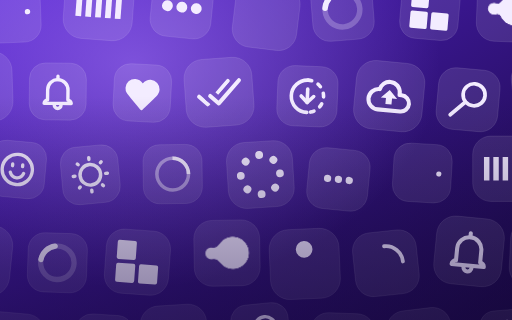
t = 0.00 s
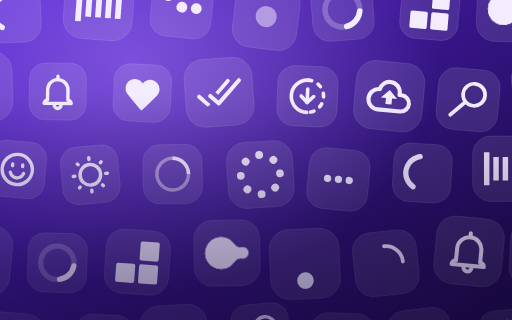
t = 0.38 s
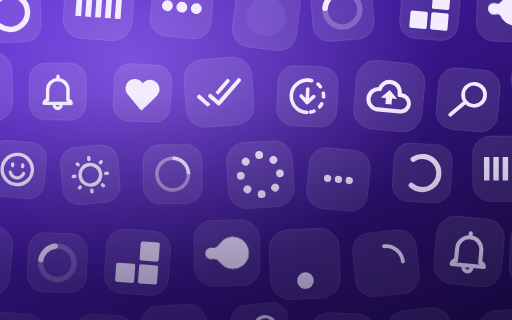
t = 0.75 s
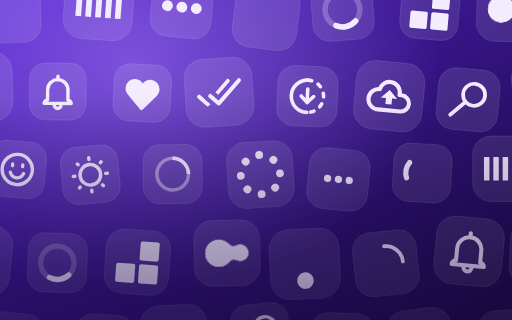
t = 1.20 s
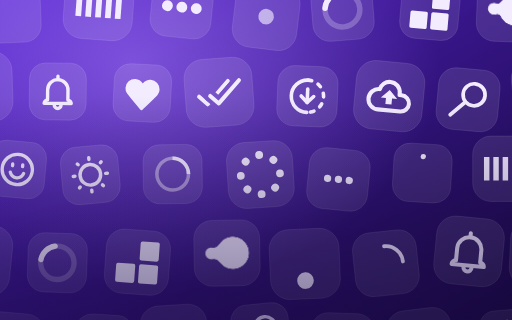
t = 1.50 s
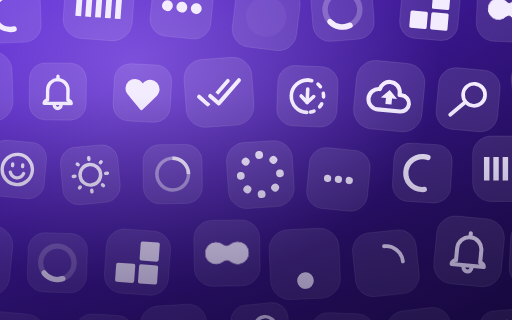
t = 2.00 s

The animated SVG that drew these frames (rendered in a browser with its animation timeline set to each time). Animation: 80 SMIL elements (animate=76,animateTransform=4); one cycle of 2.00 s, repeats indefinitely.

<svg xmlns="http://www.w3.org/2000/svg" width="800" height="500" viewBox="0 0 800 500" role="img" aria-hidden="true"><defs><linearGradient id="bg" x1="0" y1="0" x2="1" y2="1"><stop offset="0" stop-color="#5522cf"/><stop offset="1" stop-color="#17083e"/></linearGradient><radialGradient id="glow" cx="0.5" cy="0.5" r="0.5"><stop offset="0" stop-color="#a97cff" stop-opacity="0.55"/><stop offset="1" stop-color="#a97cff" stop-opacity="0"/></radialGradient><linearGradient id="scrim" x1="0" y1="0" x2="0" y2="1"><stop offset="0.3" stop-color="#17083e" stop-opacity="0"/><stop offset="1" stop-color="#17083e" stop-opacity="0.5"/></linearGradient></defs><rect width="800" height="500" fill="url(#bg)"/><ellipse cx="208" cy="100" rx="480" ry="350" fill="url(#glow)"/><g transform="rotate(-2.25 16.15 19.17)"><rect x="-31.27" y="-28.25" width="94.85" height="94.85" rx="26.56" fill="rgba(255,255,255,0.10)" stroke="rgba(255,255,255,0.16)"/><g color="#f3ecff"><svg x="-17.72" y="-14.7" width="67.75" height="67.75" viewBox="0 0 24 24"><g stroke="currentColor"><circle cx="12" cy="12" r="9.5" fill="none" stroke-linecap="round" stroke-width="3"><animate attributeName="stroke-dasharray" calcMode="spline" dur="1.5s" keySplines="0.42,0,0.58,1;0.42,0,0.58,1;0.42,0,0.58,1" keyTimes="0;0.475;0.95;1" repeatCount="indefinite" values="0 150;42 150;42 150;42 150"/><animate attributeName="stroke-dashoffset" calcMode="spline" dur="1.5s" keySplines="0.42,0,0.58,1;0.42,0,0.58,1;0.42,0,0.58,1" keyTimes="0;0.475;0.95;1" repeatCount="indefinite" values="0;-16;-59;-59"/></circle><animateTransform attributeName="transform" dur="2s" repeatCount="indefinite" type="rotate" values="0 12 12;360 12 12"/></g></svg></g></g><g transform="rotate(4.26 154.42 7.96)"><rect x="100.41" y="-46.04" width="108" height="108" rx="30.24" fill="rgba(255,255,255,0.10)" stroke="rgba(255,255,255,0.16)"/><g color="#f3ecff"><svg x="115.84" y="-30.61" width="77.15" height="77.15" viewBox="0 0 24 24"><rect width="2.8" height="12" x="1" y="6" fill="currentColor"><animate id="c81-SVGLQdHQe4p" attributeName="y" begin="0;SVGg3vsIeGm.end-0.1s" calcMode="spline" dur="0.6s" keySplines=".36,.61,.3,.98;.36,.61,.3,.98" values="6;1;6"/><animate attributeName="height" begin="0;SVGg3vsIeGm.end-0.1s" calcMode="spline" dur="0.6s" keySplines=".36,.61,.3,.98;.36,.61,.3,.98" values="12;22;12"/></rect><rect width="2.8" height="12" x="5.8" y="6" fill="currentColor"><animate attributeName="y" begin="SVGLQdHQe4p.begin+0.1s" calcMode="spline" dur="0.6s" keySplines=".36,.61,.3,.98;.36,.61,.3,.98" values="6;1;6"/><animate attributeName="height" begin="SVGLQdHQe4p.begin+0.1s" calcMode="spline" dur="0.6s" keySplines=".36,.61,.3,.98;.36,.61,.3,.98" values="12;22;12"/></rect><rect width="2.8" height="12" x="10.6" y="6" fill="currentColor"><animate attributeName="y" begin="SVGLQdHQe4p.begin+0.2s" calcMode="spline" dur="0.6s" keySplines=".36,.61,.3,.98;.36,.61,.3,.98" values="6;1;6"/><animate attributeName="height" begin="SVGLQdHQe4p.begin+0.2s" calcMode="spline" dur="0.6s" keySplines=".36,.61,.3,.98;.36,.61,.3,.98" values="12;22;12"/></rect><rect width="2.8" height="12" x="15.4" y="6" fill="currentColor"><animate attributeName="y" begin="SVGLQdHQe4p.begin+0.3s" calcMode="spline" dur="0.6s" keySplines=".36,.61,.3,.98;.36,.61,.3,.98" values="6;1;6"/><animate attributeName="height" begin="SVGLQdHQe4p.begin+0.3s" calcMode="spline" dur="0.6s" keySplines=".36,.61,.3,.98;.36,.61,.3,.98" values="12;22;12"/></rect><rect width="2.8" height="12" x="20.2" y="6" fill="currentColor"><animate id="c81-SVGg3vsIeGm" attributeName="y" begin="SVGLQdHQe4p.begin+0.4s" calcMode="spline" dur="0.6s" keySplines=".36,.61,.3,.98;.36,.61,.3,.98" values="6;1;6"/><animate attributeName="height" begin="SVGLQdHQe4p.begin+0.4s" calcMode="spline" dur="0.6s" keySplines=".36,.61,.3,.98;.36,.61,.3,.98" values="12;22;12"/></rect></svg></g></g><g transform="rotate(5.85 284.11 11.2)"><rect x="236.52" y="-36.39" width="95.18" height="95.18" rx="26.65" fill="rgba(255,255,255,0.10)" stroke="rgba(255,255,255,0.16)"/><g color="#f3ecff"><svg x="250.12" y="-22.79" width="67.98" height="67.98" viewBox="0 0 24 24"><circle cx="4" cy="12" r="3" fill="currentColor"><animate id="c82-SVGKiXXedfO" attributeName="cy" begin="0;SVGgLulOGrw.end+0.25s" calcMode="spline" dur="0.6s" keySplines=".33,.66,.66,1;.33,0,.66,.33" values="12;6;12"/></circle><circle cx="12" cy="12" r="3" fill="currentColor"><animate attributeName="cy" begin="SVGKiXXedfO.begin+0.1s" calcMode="spline" dur="0.6s" keySplines=".33,.66,.66,1;.33,0,.66,.33" values="12;6;12"/></circle><circle cx="20" cy="12" r="3" fill="currentColor"><animate id="c82-SVGgLulOGrw" attributeName="cy" begin="SVGKiXXedfO.begin+0.2s" calcMode="spline" dur="0.6s" keySplines=".33,.66,.66,1;.33,0,.66,.33" values="12;6;12"/></circle></svg></g></g><g transform="rotate(6.93 415.88 25.96)"><rect x="365.37" y="-24.55" width="101.02" height="101.02" rx="28.29" fill="rgba(255,255,255,0.10)" stroke="rgba(255,255,255,0.16)"/><g color="#f3ecff"><svg x="379.8" y="-10.12" width="72.16" height="72.16" viewBox="0 0 24 24"><circle cx="12" cy="12" r="0" fill="currentColor"><animate attributeName="r" calcMode="spline" dur="1.2s" keySplines=".52,.6,.25,.99" repeatCount="indefinite" values="0;11"/><animate attributeName="opacity" calcMode="spline" dur="1.2s" keySplines=".52,.6,.25,.99" repeatCount="indefinite" values="1;0"/></circle></svg></g></g><g transform="rotate(-4.65 535.06 14.94)"><rect x="487.04" y="-33.09" width="96.05" height="96.05" rx="26.9" fill="rgba(255,255,255,0.10)" stroke="rgba(255,255,255,0.16)"/><g color="#f3ecff"><svg x="500.76" y="-19.37" width="68.61" height="68.61" viewBox="0 0 24 24"><path fill="currentColor" d="M12,1A11,11,0,1,0,23,12,11,11,0,0,0,12,1Zm0,19a8,8,0,1,1,8-8A8,8,0,0,1,12,20Z" opacity=".25"/><path fill="currentColor" d="M10.14,1.16a11,11,0,0,0-9,8.92A1.59,1.59,0,0,0,2.46,12,1.52,1.52,0,0,0,4.11,10.7a8,8,0,0,1,6.66-6.61A1.42,1.42,0,0,0,12,2.69h0A1.57,1.57,0,0,0,10.14,1.16Z"><animateTransform attributeName="transform" dur="0.75s" repeatCount="indefinite" type="rotate" values="0 12 12;360 12 12"/></path></svg></g></g><g transform="rotate(5 671.71 15.97)"><rect x="626.02" y="-29.73" width="91.39" height="91.39" rx="25.59" fill="rgba(255,255,255,0.10)" stroke="rgba(255,255,255,0.16)"/><g color="#f3ecff"><svg x="639.07" y="-16.67" width="65.28" height="65.28" viewBox="0 0 24 24"><rect width="10" height="10" x="1" y="1" fill="currentColor" rx="1"><animate id="c85-SVG7WybndBt" fill="freeze" attributeName="x" begin="0;SVGo3aOUHlJ.end" dur="0.2s" values="1;13"/><animate id="c85-SVGVoKldbWM" fill="freeze" attributeName="y" begin="SVGFpk9ncYc.end" dur="0.2s" values="1;13"/><animate id="c85-SVGKsXgPbui" fill="freeze" attributeName="x" begin="SVGaI8owdNK.end" dur="0.2s" values="13;1"/><animate id="c85-SVG7JzAfdGT" fill="freeze" attributeName="y" begin="SVG28A4To9L.end" dur="0.2s" values="13;1"/></rect><rect width="10" height="10" x="1" y="13" fill="currentColor" rx="1"><animate id="c85-SVGUiS2jeZq" fill="freeze" attributeName="y" begin="SVG7WybndBt.end" dur="0.2s" values="13;1"/><animate id="c85-SVGU0vu2GEM" fill="freeze" attributeName="x" begin="SVGVoKldbWM.end" dur="0.2s" values="1;13"/><animate id="c85-SVGOIboFeLf" fill="freeze" attributeName="y" begin="SVGKsXgPbui.end" dur="0.2s" values="1;13"/><animate id="c85-SVG14lAaeuv" fill="freeze" attributeName="x" begin="SVG7JzAfdGT.end" dur="0.2s" values="13;1"/></rect><rect width="10" height="10" x="13" y="13" fill="currentColor" rx="1"><animate id="c85-SVGFpk9ncYc" fill="freeze" attributeName="x" begin="SVGUiS2jeZq.end" dur="0.2s" values="13;1"/><animate id="c85-SVGaI8owdNK" fill="freeze" attributeName="y" begin="SVGU0vu2GEM.end" dur="0.2s" values="13;1"/><animate id="c85-SVG28A4To9L" fill="freeze" attributeName="x" begin="SVGOIboFeLf.end" dur="0.2s" values="1;13"/><animate id="c85-SVGo3aOUHlJ" fill="freeze" attributeName="y" begin="SVG14lAaeuv.end" dur="0.2s" values="1;13"/></rect></svg></g></g><g transform="rotate(2.23 795.87 14.57)"><rect x="745.12" y="-36.18" width="101.5" height="101.5" rx="28.42" fill="rgba(255,255,255,0.10)" stroke="rgba(255,255,255,0.16)"/><g color="#f3ecff"><svg x="759.62" y="-21.68" width="72.5" height="72.5" viewBox="0 0 24 24"><defs><filter id="c86-SVGg4wYRcsm"><feGaussianBlur in="SourceGraphic" result="y" stdDeviation="1.5"/><feColorMatrix in="y" result="z" values="1 0 0 0 0 0 1 0 0 0 0 0 1 0 0 0 0 0 18 -7"/><feBlend in="SourceGraphic" in2="z"/></filter></defs><g fill="currentColor" filter="url(#c86-SVGg4wYRcsm)"><circle cx="4" cy="12" r="3"><animate attributeName="cx" calcMode="spline" dur="0.75s" keySplines=".56,.52,.17,.98;.56,.52,.17,.98" repeatCount="indefinite" values="4;9;4"/><animate attributeName="r" calcMode="spline" dur="0.75s" keySplines=".56,.52,.17,.98;.56,.52,.17,.98" repeatCount="indefinite" values="3;8;3"/></circle><circle cx="15" cy="12" r="8"><animate attributeName="cx" calcMode="spline" dur="0.75s" keySplines=".56,.52,.17,.98;.56,.52,.17,.98" repeatCount="indefinite" values="15;20;15"/><animate attributeName="r" calcMode="spline" dur="0.75s" keySplines=".56,.52,.17,.98;.56,.52,.17,.98" repeatCount="indefinite" values="8;3;8"/></circle></g></svg></g></g><g transform="rotate(-6.66 928.89 18.35)"><rect x="878.02" y="-32.53" width="101.75" height="101.75" rx="28.49" fill="rgba(255,255,255,0.10)" stroke="rgba(255,255,255,0.16)"/><g color="#f3ecff"><svg x="892.55" y="-17.99" width="72.68" height="72.68" viewBox="0 0 24 24"><ellipse cx="12" cy="5" fill="currentColor" rx="4" ry="4"><animate id="c87-SVG2g6X4cnm" fill="freeze" attributeName="cy" begin="0;SVGYUW1Wdmy.end" calcMode="spline" dur="0.375s" keySplines=".33,0,.66,.33" values="5;20"/><animate attributeName="rx" begin="SVG2g6X4cnm.end" calcMode="spline" dur="0.05s" keySplines=".33,0,.66,.33;.33,.66,.66,1" values="4;4.8;4"/><animate attributeName="ry" begin="SVG2g6X4cnm.end" calcMode="spline" dur="0.05s" keySplines=".33,0,.66,.33;.33,.66,.66,1" values="4;3;4"/><animate id="c87-SVGb9s1Jd3o" attributeName="cy" begin="SVG2g6X4cnm.end" calcMode="spline" dur="0.025s" keySplines=".33,0,.66,.33" values="20;20.5"/><animate id="c87-SVGYUW1Wdmy" attributeName="cy" begin="SVGb9s1Jd3o.end" calcMode="spline" dur="0.4s" keySplines=".33,.66,.66,1" values="20.5;5"/></ellipse></svg></g></g><g transform="rotate(-1.79 -34.79 135.72)"><rect x="-89.12" y="81.38" width="108.67" height="108.67" rx="30.43" fill="rgba(255,255,255,0.10)" stroke="rgba(255,255,255,0.16)"/><g color="#f3ecff"><svg x="-73.6" y="96.91" width="77.62" height="77.62" viewBox="0 0 24 24"><path fill="none" stroke="currentColor" stroke-linecap="round" stroke-linejoin="round" stroke-width="2" d="M12 3c4.97 0 9 4.03 9 9" transform="rotate(360 12 12)"></path></svg></g></g><g transform="rotate(0.65 90.32 143)"><rect x="45.84" y="98.53" width="88.95" height="88.95" rx="24.91" fill="rgba(255,255,255,0.10)" stroke="rgba(255,255,255,0.16)"/><g color="#f3ecff"><svg x="58.55" y="111.23" width="63.54" height="63.54" viewBox="0 0 24 24"><g fill="none" stroke="currentColor" stroke-linecap="round" stroke-linejoin="round" stroke-width="2"><path stroke-dasharray="4" d="M12 3v2" stroke-dashoffset="0" transform="rotate(0 12 3)"></path><path stroke-dasharray="30" stroke-dashoffset="0" d="M12 5c-3.31 0 -6 2.69 -6 6l0 6c-1 0 -2 1 -2 2h8M12 5c3.31 0 6 2.69 6 6l0 6c1 0 2 1 2 2h-8" transform="rotate(0 12 3)"></path><path stroke-dasharray="10" stroke-dashoffset="0" d="M10 20c0 1.1 0.9 2 2 2c1.1 0 2 -0.9 2 -2" transform="rotate(0 12 8)"></path></g></svg></g></g><g transform="rotate(3.15 222.37 145.32)"><rect x="177.58" y="100.53" width="89.58" height="89.58" rx="25.08" fill="rgba(255,255,255,0.10)" stroke="rgba(255,255,255,0.16)"/><g color="#f3ecff"><svg x="190.37" y="113.32" width="63.98" height="63.98" viewBox="0 0 24 24"><path fill="currentColor" fill-opacity="1" d="M12 8c0 0 0 0 0.76 -1c0.88 -1.16 2.18 -2 3.74 -2c2.49 0 4.5 2.01 4.5 4.5c0 0.93 -0.28 1.79 -0.76 2.5c-0.81 1.21 -8.24 9 -8.24 9c0 0 -7.43 -7.79 -8.24 -9c-0.48 -0.71 -0.76 -1.57 -0.76 -2.5c0 -2.49 2.01 -4.5 4.5 -4.5c1.56 0 2.87 0.84 3.74 2c0.76 1 0.76 1 0.76 1Z"></path><path fill="none" stroke="currentColor" stroke-dasharray="30" stroke-linecap="round" stroke-linejoin="round" stroke-width="2" d="M12 8c0 0 0 0 -0.76 -1c-0.88 -1.16 -2.18 -2 -3.74 -2c-2.49 0 -4.5 2.01 -4.5 4.5c0 0.93 0.28 1.79 0.76 2.5c0.81 1.21 8.24 9 8.24 9M12 8c0 0 0 0 0.76 -1c0.88 -1.16 2.18 -2 3.74 -2c2.49 0 4.5 2.01 4.5 4.5c0 0.93 -0.28 1.79 -0.76 2.5c-0.81 1.21 -8.24 9 -8.24 9" stroke-dashoffset="0"></path></svg></g></g><g transform="rotate(-4.14 342.24 144.19)"><rect x="289.19" y="91.14" width="106.1" height="106.1" rx="29.71" fill="rgba(255,255,255,0.10)" stroke="rgba(255,255,255,0.16)"/><g color="#f3ecff"><svg x="304.35" y="106.29" width="75.78" height="75.78" viewBox="0 0 24 24"><defs><mask id="c91-SVG9LXuEA4n"><g fill="none" stroke-dasharray="24" stroke-linecap="round" stroke-linejoin="round"><path stroke="#fff" stroke-width="2" d="M2 13.5l4 4l10.75 -10.75" stroke-dashoffset="0"></path><path stroke="#000" stroke-dashoffset="0" stroke-width="6" d="M7.5 13.5l4 4l10.75 -10.75"></path></g></mask></defs><path fill="currentColor" d="M0 0h24v24H0z" mask="url(#c91-SVG9LXuEA4n)"/><path fill="none" stroke="currentColor" stroke-dasharray="24" stroke-dashoffset="0" stroke-linecap="round" stroke-linejoin="round" stroke-width="2" d="M7.5 13.5l4 4l10.75 -10.75"></path></svg></g></g><g transform="rotate(2.43 480.35 150.43)"><rect x="433.29" y="103.37" width="94.12" height="94.12" rx="26.35" fill="rgba(255,255,255,0.10)" stroke="rgba(255,255,255,0.16)"/><g color="#f3ecff"><svg x="446.74" y="116.82" width="67.23" height="67.23" viewBox="0 0 24 24"><g fill="none" stroke="currentColor" stroke-linecap="round" stroke-linejoin="round" stroke-width="2"><path stroke-dasharray="32" d="M12 21c-4.97 0 -9 -4.03 -9 -9c0 -4.97 4.03 -9 9 -9" stroke-dashoffset="0"></path><path stroke-dasharray="2 4" stroke-dashoffset="0" d="M12 3c4.97 0 9 4.03 9 9c0 4.97 -4.03 9 -9 9" opacity="1" transform="rotate(0 12 12)"></path><path stroke-dasharray="10" stroke-dashoffset="0" d="M12 8v7.5"></path><path stroke-dasharray="8" stroke-dashoffset="0" d="M12 15.5l3.5 -3.5M12 15.5l-3.5 -3.5"></path></g></svg></g></g><g transform="rotate(5.42 608.13 150.24)"><rect x="554.57" y="96.68" width="107.12" height="107.12" rx="29.99" fill="rgba(255,255,255,0.10)" stroke="rgba(255,255,255,0.16)"/><g color="#f3ecff"><svg x="569.87" y="111.98" width="76.51" height="76.51" viewBox="0 0 24 24"><path fill="none" stroke="currentColor" stroke-dasharray="60" stroke-linecap="round" stroke-linejoin="round" stroke-width="2" d="M7 19h11c2.21 0 4 -1.79 4 -4c0 -2.21 -1.79 -4 -4 -4h-1v-1c0 -2.76 -2.24 -5 -5 -5c-2.42 0 -4.44 1.72 -4.9 4h-0.1c-2.76 0 -5 2.24 -5 5c0 2.76 2.24 5 5 5Z" stroke-dashoffset="0"></path><path fill="currentColor" d="M10.5 16h3v-3h2.5l-4 -4l-4 4h2.5Z"></path></svg></g></g><g transform="rotate(5.14 731.43 155.9)"><rect x="683.24" y="107.71" width="96.37" height="96.37" rx="26.98" fill="rgba(255,255,255,0.10)" stroke="rgba(255,255,255,0.16)"/><g color="#f3ecff"><svg x="697.01" y="121.48" width="68.84" height="68.84" viewBox="0 0 24 24"><g fill="none" stroke="currentColor" stroke-linecap="round" stroke-linejoin="round" stroke-width="2"><path stroke-dasharray="40" d="M10.76 13.24c-2.34 -2.34 -2.34 -6.14 0 -8.49c2.34 -2.34 6.14 -2.34 8.49 0c2.34 2.34 2.34 6.14 0 8.49c-2.34 2.34 -6.14 2.34 -8.49 0Z" stroke-dashoffset="0"></path><path stroke-dasharray="14" stroke-dashoffset="0" d="M10.5 13.5l-7.5 7.5"></path></g></svg></g></g><g transform="rotate(-6.59 850.82 142.18)"><rect x="801.13" y="92.48" width="99.39" height="99.39" rx="27.83" fill="rgba(255,255,255,0.10)" stroke="rgba(255,255,255,0.16)"/><g color="#f3ecff"><svg x="815.33" y="106.68" width="70.99" height="70.99" viewBox="0 0 24 24"><path fill="currentColor" fill-opacity="1" d="M12 3l2.35 5.76l6.21 0.46l-4.76 4.02l1.49 6.04l-5.29 -3.28l-5.29 3.28l1.49 -6.04l-4.76 -4.02l6.21 -0.46Z"></path><path fill="none" stroke="currentColor" stroke-dasharray="34" stroke-linecap="round" stroke-linejoin="round" stroke-width="2" d="M12 3l-2.35 5.76l-6.21 0.46l4.76 4.02l-1.49 6.04l5.29 -3.28M12 3l2.35 5.76l6.21 0.46l-4.76 4.02l1.49 6.04l-5.29 -3.28" stroke-dashoffset="0"></path></svg></g></g><g transform="rotate(5.19 26.99 264.83)"><rect x="-17.08" y="220.76" width="88.15" height="88.15" rx="24.68" fill="rgba(255,255,255,0.10)" stroke="rgba(255,255,255,0.16)"/><g color="#f3ecff"><svg x="-4.49" y="233.35" width="62.96" height="62.96" viewBox="0 0 24 24"><g fill="none" stroke="currentColor" stroke-linecap="round" stroke-linejoin="round" stroke-width="2"><path stroke-dasharray="60" d="M12 3c4.97 0 9 4.03 9 9c0 4.97 -4.03 9 -9 9c-4.97 0 -9 -4.03 -9 -9c0 -4.97 4.03 -9 9 -9" stroke-dashoffset="0"></path><g stroke-dasharray="4" stroke-dashoffset="4"><path d="M9 9v1" stroke-dashoffset="0"></path><path d="M15 9v1" stroke-dashoffset="0"></path></g><path stroke-dasharray="14" stroke-dashoffset="0" d="M8 14c0.5 1.5 1.79 3 4 3c2.21 0 3.5 -1.5 4 -3"></path></g></svg></g></g><g transform="rotate(-5.4 141.15 273.15)"><rect x="96.13" y="228.13" width="90.03" height="90.03" rx="25.21" fill="rgba(255,255,255,0.10)" stroke="rgba(255,255,255,0.16)"/><g color="#f3ecff"><svg x="109" y="240.99" width="64.31" height="64.31" viewBox="0 0 24 24"><g fill="none" stroke="currentColor" stroke-linecap="round" stroke-linejoin="round" stroke-width="2"><path d="M12 6c3.31 0 6 2.69 6 6c0 3.31 -2.69 6 -6 6c-3.31 0 -6 -2.69 -6 -6c0 -3.31 2.69 -6 6 -6Z"></path><path d="M12 21v1M21 12h1M12 3v-1M3 12h-1" opacity="1" transform="rotate(360 12 12)"></path><path d="M18.5 18.5l0.5 0.5M18.5 5.5l0.5 -0.5M5.5 5.5l-0.5 -0.5M5.5 18.5l-0.5 0.5" opacity="1" transform="rotate(360 12 12)"></path></g></svg></g></g><g transform="rotate(-0.75 269.83 272.06)"><rect x="223.71" y="225.94" width="92.24" height="92.24" rx="25.83" fill="rgba(255,255,255,0.10)" stroke="rgba(255,255,255,0.16)"/><g color="#f3ecff"><svg x="236.89" y="239.12" width="65.88" height="65.88" viewBox="0 0 24 24"><path fill="currentColor" d="M12 2A10 10 0 1 0 22 12A10 10 0 0 0 12 2Zm0 18a8 8 0 1 1 8-8A8 8 0 0 1 12 20Z" opacity=".5"/><path fill="currentColor" d="M20 12h2A10 10 0 0 0 12 2V4A8 8 0 0 1 20 12Z" transform="rotate(360 12 12)"></path></svg></g></g><g transform="rotate(-3.64 406.84 272.77)"><rect x="355.29" y="221.22" width="103.1" height="103.1" rx="28.87" fill="rgba(255,255,255,0.10)" stroke="rgba(255,255,255,0.16)"/><g color="#f3ecff"><svg x="370.02" y="235.95" width="73.65" height="73.65" viewBox="0 0 24 24"><circle cx="12" cy="2" r="2" fill="currentColor"></circle><circle cx="12" cy="2" r="2" fill="currentColor" transform="rotate(45 12 12)"></circle><circle cx="12" cy="2" r="2" fill="currentColor" transform="rotate(90 12 12)"></circle><circle cx="12" cy="2" r="2" fill="currentColor" transform="rotate(135 12 12)"></circle><circle cx="12" cy="2" r="2" fill="currentColor" transform="rotate(180 12 12)"></circle><circle cx="12" cy="2" r="2" fill="currentColor" transform="rotate(225 12 12)"></circle><circle cx="12" cy="2" r="2" fill="currentColor" transform="rotate(270 12 12)"></circle><circle cx="12" cy="2" r="2" fill="currentColor" transform="rotate(315 12 12)"></circle></svg></g></g><g transform="rotate(5.64 528.77 280.37)"><rect x="481.11" y="232.7" width="95.33" height="95.33" rx="26.69" fill="rgba(255,255,255,0.10)" stroke="rgba(255,255,255,0.16)"/><g color="#f3ecff"><svg x="494.72" y="246.32" width="68.09" height="68.09" viewBox="0 0 24 24"><circle cx="18" cy="12" r="2" fill="currentColor"></circle><circle cx="12" cy="12" r="2" fill="currentColor"></circle><circle cx="6" cy="12" r="2" fill="currentColor"></circle></svg></g></g><g transform="rotate(3.42 659.87 270.36)"><rect x="614.26" y="224.75" width="91.23" height="91.23" rx="25.54" fill="rgba(255,255,255,0.10)" stroke="rgba(255,255,255,0.16)"/><g color="#f3ecff"><svg x="627.29" y="237.78" width="65.16" height="65.16" viewBox="0 0 24 24"><g stroke="currentColor"><circle cx="12" cy="12" r="9.5" fill="none" stroke-linecap="round" stroke-width="3"><animate attributeName="stroke-dasharray" calcMode="spline" dur="1.5s" keySplines="0.42,0,0.58,1;0.42,0,0.58,1;0.42,0,0.58,1" keyTimes="0;0.475;0.95;1" repeatCount="indefinite" values="0 150;42 150;42 150;42 150"/><animate attributeName="stroke-dashoffset" calcMode="spline" dur="1.5s" keySplines="0.42,0,0.58,1;0.42,0,0.58,1;0.42,0,0.58,1" keyTimes="0;0.475;0.95;1" repeatCount="indefinite" values="0;-16;-59;-59"/></circle><animateTransform attributeName="transform" dur="2s" repeatCount="indefinite" type="rotate" values="0 12 12;360 12 12"/></g></svg></g></g><g transform="rotate(-0.02 789.67 263.68)"><rect x="738.58" y="212.58" width="102.2" height="102.2" rx="28.61" fill="rgba(255,255,255,0.10)" stroke="rgba(255,255,255,0.16)"/><g color="#f3ecff"><svg x="753.17" y="227.18" width="73" height="73" viewBox="0 0 24 24"><rect width="2.8" height="12" x="1" y="6" fill="currentColor"><animate id="c102-SVGLQdHQe4p" attributeName="y" begin="0;SVGg3vsIeGm.end-0.1s" calcMode="spline" dur="0.6s" keySplines=".36,.61,.3,.98;.36,.61,.3,.98" values="6;1;6"/><animate attributeName="height" begin="0;SVGg3vsIeGm.end-0.1s" calcMode="spline" dur="0.6s" keySplines=".36,.61,.3,.98;.36,.61,.3,.98" values="12;22;12"/></rect><rect width="2.8" height="12" x="5.8" y="6" fill="currentColor"><animate attributeName="y" begin="SVGLQdHQe4p.begin+0.1s" calcMode="spline" dur="0.6s" keySplines=".36,.61,.3,.98;.36,.61,.3,.98" values="6;1;6"/><animate attributeName="height" begin="SVGLQdHQe4p.begin+0.1s" calcMode="spline" dur="0.6s" keySplines=".36,.61,.3,.98;.36,.61,.3,.98" values="12;22;12"/></rect><rect width="2.8" height="12" x="10.6" y="6" fill="currentColor"><animate attributeName="y" begin="SVGLQdHQe4p.begin+0.2s" calcMode="spline" dur="0.6s" keySplines=".36,.61,.3,.98;.36,.61,.3,.98" values="6;1;6"/><animate attributeName="height" begin="SVGLQdHQe4p.begin+0.2s" calcMode="spline" dur="0.6s" keySplines=".36,.61,.3,.98;.36,.61,.3,.98" values="12;22;12"/></rect><rect width="2.8" height="12" x="15.4" y="6" fill="currentColor"><animate attributeName="y" begin="SVGLQdHQe4p.begin+0.3s" calcMode="spline" dur="0.6s" keySplines=".36,.61,.3,.98;.36,.61,.3,.98" values="6;1;6"/><animate attributeName="height" begin="SVGLQdHQe4p.begin+0.3s" calcMode="spline" dur="0.6s" keySplines=".36,.61,.3,.98;.36,.61,.3,.98" values="12;22;12"/></rect><rect width="2.8" height="12" x="20.2" y="6" fill="currentColor"><animate id="c102-SVGg3vsIeGm" attributeName="y" begin="SVGLQdHQe4p.begin+0.4s" calcMode="spline" dur="0.6s" keySplines=".36,.61,.3,.98;.36,.61,.3,.98" values="6;1;6"/><animate attributeName="height" begin="SVGLQdHQe4p.begin+0.4s" calcMode="spline" dur="0.6s" keySplines=".36,.61,.3,.98;.36,.61,.3,.98" values="12;22;12"/></rect></svg></g></g><g transform="rotate(5.52 924.15 279.02)"><rect x="876.88" y="231.75" width="94.54" height="94.54" rx="26.47" fill="rgba(255,255,255,0.10)" stroke="rgba(255,255,255,0.16)"/><g color="#f3ecff"><svg x="890.39" y="245.25" width="67.53" height="67.53" viewBox="0 0 24 24"><circle cx="4" cy="12" r="3" fill="currentColor"><animate id="c103-SVGKiXXedfO" attributeName="cy" begin="0;SVGgLulOGrw.end+0.25s" calcMode="spline" dur="0.6s" keySplines=".33,.66,.66,1;.33,0,.66,.33" values="12;6;12"/></circle><circle cx="12" cy="12" r="3" fill="currentColor"><animate attributeName="cy" begin="SVGKiXXedfO.begin+0.1s" calcMode="spline" dur="0.6s" keySplines=".33,.66,.66,1;.33,0,.66,.33" values="12;6;12"/></circle><circle cx="20" cy="12" r="3" fill="currentColor"><animate id="c103-SVGgLulOGrw" attributeName="cy" begin="SVGKiXXedfO.begin+0.2s" calcMode="spline" dur="0.6s" keySplines=".33,.66,.66,1;.33,0,.66,.33" values="12;6;12"/></circle></svg></g></g><g transform="rotate(5.82 -37.17 405.07)"><rect x="-91.94" y="350.29" width="109.55" height="109.55" rx="30.67" fill="rgba(255,255,255,0.10)" stroke="rgba(255,255,255,0.16)"/><g color="#f3ecff"><svg x="-76.29" y="365.94" width="78.25" height="78.25" viewBox="0 0 24 24"><circle cx="12" cy="12" r="0" fill="currentColor"><animate attributeName="r" calcMode="spline" dur="1.2s" keySplines=".52,.6,.25,.99" repeatCount="indefinite" values="0;11"/><animate attributeName="opacity" calcMode="spline" dur="1.2s" keySplines=".52,.6,.25,.99" repeatCount="indefinite" values="1;0"/></circle></svg></g></g><g transform="rotate(1.95 89.62 410.57)"><rect x="43.37" y="364.32" width="92.49" height="92.49" rx="25.9" fill="rgba(255,255,255,0.10)" stroke="rgba(255,255,255,0.16)"/><g color="#f3ecff"><svg x="56.59" y="377.54" width="66.07" height="66.07" viewBox="0 0 24 24"><path fill="currentColor" d="M12,1A11,11,0,1,0,23,12,11,11,0,0,0,12,1Zm0,19a8,8,0,1,1,8-8A8,8,0,0,1,12,20Z" opacity=".25"/><path fill="currentColor" d="M10.14,1.16a11,11,0,0,0-9,8.92A1.59,1.59,0,0,0,2.46,12,1.52,1.52,0,0,0,4.11,10.7a8,8,0,0,1,6.66-6.61A1.42,1.42,0,0,0,12,2.69h0A1.57,1.57,0,0,0,10.14,1.16Z"><animateTransform attributeName="transform" dur="0.75s" repeatCount="indefinite" type="rotate" values="0 12 12;360 12 12"/></path></svg></g></g><g transform="rotate(4.1 214.74 409.65)"><rect x="164.55" y="359.46" width="100.39" height="100.39" rx="28.11" fill="rgba(255,255,255,0.10)" stroke="rgba(255,255,255,0.16)"/><g color="#f3ecff"><svg x="178.89" y="373.8" width="71.71" height="71.71" viewBox="0 0 24 24"><rect width="10" height="10" x="1" y="1" fill="currentColor" rx="1"><animate id="c106-SVG7WybndBt" fill="freeze" attributeName="x" begin="0;SVGo3aOUHlJ.end" dur="0.2s" values="1;13"/><animate id="c106-SVGVoKldbWM" fill="freeze" attributeName="y" begin="SVGFpk9ncYc.end" dur="0.2s" values="1;13"/><animate id="c106-SVGKsXgPbui" fill="freeze" attributeName="x" begin="SVGaI8owdNK.end" dur="0.2s" values="13;1"/><animate id="c106-SVG7JzAfdGT" fill="freeze" attributeName="y" begin="SVG28A4To9L.end" dur="0.2s" values="13;1"/></rect><rect width="10" height="10" x="1" y="13" fill="currentColor" rx="1"><animate id="c106-SVGUiS2jeZq" fill="freeze" attributeName="y" begin="SVG7WybndBt.end" dur="0.2s" values="13;1"/><animate id="c106-SVGU0vu2GEM" fill="freeze" attributeName="x" begin="SVGVoKldbWM.end" dur="0.2s" values="1;13"/><animate id="c106-SVGOIboFeLf" fill="freeze" attributeName="y" begin="SVGKsXgPbui.end" dur="0.2s" values="1;13"/><animate id="c106-SVG14lAaeuv" fill="freeze" attributeName="x" begin="SVG7JzAfdGT.end" dur="0.2s" values="13;1"/></rect><rect width="10" height="10" x="13" y="13" fill="currentColor" rx="1"><animate id="c106-SVGFpk9ncYc" fill="freeze" attributeName="x" begin="SVGUiS2jeZq.end" dur="0.2s" values="13;1"/><animate id="c106-SVGaI8owdNK" fill="freeze" attributeName="y" begin="SVGU0vu2GEM.end" dur="0.2s" values="13;1"/><animate id="c106-SVG28A4To9L" fill="freeze" attributeName="x" begin="SVGOIboFeLf.end" dur="0.2s" values="1;13"/><animate id="c106-SVGo3aOUHlJ" fill="freeze" attributeName="y" begin="SVG14lAaeuv.end" dur="0.2s" values="1;13"/></rect></svg></g></g><g transform="rotate(-1.06 354.66 395.45)"><rect x="303.2" y="343.99" width="102.91" height="102.91" rx="28.81" fill="rgba(255,255,255,0.10)" stroke="rgba(255,255,255,0.16)"/><g color="#f3ecff"><svg x="317.9" y="358.69" width="73.51" height="73.51" viewBox="0 0 24 24"><defs><filter id="c107-SVGg4wYRcsm"><feGaussianBlur in="SourceGraphic" result="y" stdDeviation="1.5"/><feColorMatrix in="y" result="z" values="1 0 0 0 0 0 1 0 0 0 0 0 1 0 0 0 0 0 18 -7"/><feBlend in="SourceGraphic" in2="z"/></filter></defs><g fill="currentColor" filter="url(#c107-SVGg4wYRcsm)"><circle cx="4" cy="12" r="3"><animate attributeName="cx" calcMode="spline" dur="0.75s" keySplines=".56,.52,.17,.98;.56,.52,.17,.98" repeatCount="indefinite" values="4;9;4"/><animate attributeName="r" calcMode="spline" dur="0.75s" keySplines=".56,.52,.17,.98;.56,.52,.17,.98" repeatCount="indefinite" values="3;8;3"/></circle><circle cx="15" cy="12" r="8"><animate attributeName="cx" calcMode="spline" dur="0.75s" keySplines=".56,.52,.17,.98;.56,.52,.17,.98" repeatCount="indefinite" values="15;20;15"/><animate attributeName="r" calcMode="spline" dur="0.75s" keySplines=".56,.52,.17,.98;.56,.52,.17,.98" repeatCount="indefinite" values="8;3;8"/></circle></g></svg></g></g><g transform="rotate(-2.52 476.21 412.41)"><rect x="421.59" y="357.79" width="109.23" height="109.23" rx="30.58" fill="rgba(255,255,255,0.10)" stroke="rgba(255,255,255,0.16)"/><g color="#f3ecff"><svg x="437.2" y="373.39" width="78.02" height="78.02" viewBox="0 0 24 24"><ellipse cx="12" cy="5" fill="currentColor" rx="4" ry="4"><animate id="c108-SVG2g6X4cnm" fill="freeze" attributeName="cy" begin="0;SVGYUW1Wdmy.end" calcMode="spline" dur="0.375s" keySplines=".33,0,.66,.33" values="5;20"/><animate attributeName="rx" begin="SVG2g6X4cnm.end" calcMode="spline" dur="0.05s" keySplines=".33,0,.66,.33;.33,.66,.66,1" values="4;4.8;4"/><animate attributeName="ry" begin="SVG2g6X4cnm.end" calcMode="spline" dur="0.05s" keySplines=".33,0,.66,.33;.33,.66,.66,1" values="4;3;4"/><animate id="c108-SVGb9s1Jd3o" attributeName="cy" begin="SVG2g6X4cnm.end" calcMode="spline" dur="0.025s" keySplines=".33,0,.66,.33" values="20;20.5"/><animate id="c108-SVGYUW1Wdmy" attributeName="cy" begin="SVGb9s1Jd3o.end" calcMode="spline" dur="0.4s" keySplines=".33,.66,.66,1" values="20.5;5"/></ellipse></svg></g></g><g transform="rotate(-6.05 602.94 411.37)"><rect x="552.97" y="361.39" width="99.96" height="99.96" rx="27.99" fill="rgba(255,255,255,0.10)" stroke="rgba(255,255,255,0.16)"/><g color="#f3ecff"><svg x="567.25" y="375.67" width="71.4" height="71.4" viewBox="0 0 24 24"><path fill="none" stroke="currentColor" stroke-linecap="round" stroke-linejoin="round" stroke-width="2" d="M12 3c4.97 0 9 4.03 9 9" transform="rotate(360 12 12)"></path></svg></g></g><g transform="rotate(5.57 732.89 392.77)"><rect x="679.8" y="339.68" width="106.17" height="106.17" rx="29.73" fill="rgba(255,255,255,0.10)" stroke="rgba(255,255,255,0.16)"/><g color="#f3ecff"><svg x="694.97" y="354.85" width="75.84" height="75.84" viewBox="0 0 24 24"><g fill="none" stroke="currentColor" stroke-linecap="round" stroke-linejoin="round" stroke-width="2"><path stroke-dasharray="4" d="M12 3v2" stroke-dashoffset="0" transform="rotate(0 12 3)"></path><path stroke-dasharray="30" stroke-dashoffset="0" d="M12 5c-3.31 0 -6 2.69 -6 6l0 6c-1 0 -2 1 -2 2h8M12 5c3.31 0 6 2.69 6 6l0 6c1 0 2 1 2 2h-8" transform="rotate(0 12 3)"></path><path stroke-dasharray="10" stroke-dashoffset="0" d="M10 20c0 1.1 0.9 2 2 2c1.1 0 2 -0.9 2 -2" transform="rotate(0 12 8)"></path></g></svg></g></g><g transform="rotate(2.81 848.65 396.95)"><rect x="796.76" y="345.06" width="103.78" height="103.78" rx="29.06" fill="rgba(255,255,255,0.10)" stroke="rgba(255,255,255,0.16)"/><g color="#f3ecff"><svg x="811.59" y="359.89" width="74.13" height="74.13" viewBox="0 0 24 24"><path fill="currentColor" fill-opacity="1" d="M12 8c0 0 0 0 0.76 -1c0.88 -1.16 2.18 -2 3.74 -2c2.49 0 4.5 2.01 4.5 4.5c0 0.93 -0.28 1.79 -0.76 2.5c-0.81 1.21 -8.24 9 -8.24 9c0 0 -7.43 -7.79 -8.24 -9c-0.48 -0.71 -0.76 -1.57 -0.76 -2.5c0 -2.49 2.01 -4.5 4.5 -4.5c1.56 0 2.87 0.84 3.74 2c0.76 1 0.76 1 0.76 1Z"></path><path fill="none" stroke="currentColor" stroke-dasharray="30" stroke-linecap="round" stroke-linejoin="round" stroke-width="2" d="M12 8c0 0 0 0 -0.76 -1c-0.88 -1.16 -2.18 -2 -3.74 -2c-2.49 0 -4.5 2.01 -4.5 4.5c0 0.93 0.28 1.79 0.76 2.5c0.81 1.21 8.24 9 8.24 9M12 8c0 0 0 0 0.76 -1c0.88 -1.16 2.18 -2 3.74 -2c2.49 0 4.5 2.01 4.5 4.5c0 0.93 -0.28 1.79 -0.76 2.5c-0.81 1.21 -8.24 9 -8.24 9" stroke-dashoffset="0"></path></svg></g></g><g transform="rotate(4.99 16.17 540.19)"><rect x="-35.36" y="488.66" width="103.07" height="103.07" rx="28.86" fill="rgba(255,255,255,0.10)" stroke="rgba(255,255,255,0.16)"/><g color="#f3ecff"><svg x="-20.64" y="503.38" width="73.62" height="73.62" viewBox="0 0 24 24"><defs><mask id="c112-SVG9LXuEA4n"><g fill="none" stroke-dasharray="24" stroke-linecap="round" stroke-linejoin="round"><path stroke="#fff" stroke-width="2" d="M2 13.5l4 4l10.75 -10.75" stroke-dashoffset="0"></path><path stroke="#000" stroke-dashoffset="0" stroke-width="6" d="M7.5 13.5l4 4l10.75 -10.75"></path></g></mask></defs><path fill="currentColor" d="M0 0h24v24H0z" mask="url(#c112-SVG9LXuEA4n)"/><path fill="none" stroke="currentColor" stroke-dasharray="24" stroke-dashoffset="0" stroke-linecap="round" stroke-linejoin="round" stroke-width="2" d="M7.5 13.5l4 4l10.75 -10.75"></path></svg></g></g><g transform="rotate(3.75 162.01 536.16)"><rect x="117.52" y="491.68" width="88.98" height="88.98" rx="24.91" fill="rgba(255,255,255,0.10)" stroke="rgba(255,255,255,0.16)"/><g color="#f3ecff"><svg x="130.23" y="504.39" width="63.56" height="63.56" viewBox="0 0 24 24"><g fill="none" stroke="currentColor" stroke-linecap="round" stroke-linejoin="round" stroke-width="2"><path stroke-dasharray="32" d="M12 21c-4.97 0 -9 -4.03 -9 -9c0 -4.97 4.03 -9 9 -9" stroke-dashoffset="0"></path><path stroke-dasharray="2 4" stroke-dashoffset="0" d="M12 3c4.97 0 9 4.03 9 9c0 4.97 -4.03 9 -9 9" opacity="1" transform="rotate(0 12 12)"></path><path stroke-dasharray="10" stroke-dashoffset="0" d="M12 8v7.5"></path><path stroke-dasharray="8" stroke-dashoffset="0" d="M12 15.5l3.5 -3.5M12 15.5l-3.5 -3.5"></path></g></svg></g></g><g transform="rotate(-3.63 272.43 528.56)"><rect x="220.53" y="476.67" width="103.79" height="103.79" rx="29.06" fill="rgba(255,255,255,0.10)" stroke="rgba(255,255,255,0.16)"/><g color="#f3ecff"><svg x="235.36" y="491.49" width="74.13" height="74.13" viewBox="0 0 24 24"><path fill="none" stroke="currentColor" stroke-dasharray="60" stroke-linecap="round" stroke-linejoin="round" stroke-width="2" d="M7 19h11c2.21 0 4 -1.79 4 -4c0 -2.21 -1.79 -4 -4 -4h-1v-1c0 -2.76 -2.24 -5 -5 -5c-2.42 0 -4.44 1.72 -4.9 4h-0.1c-2.76 0 -5 2.24 -5 5c0 2.76 2.24 5 5 5Z" stroke-dashoffset="0"></path><path fill="currentColor" d="M10.5 16h3v-3h2.5l-4 -4l-4 4h2.5Z"></path></svg></g></g><g transform="rotate(-5.67 407.24 519.66)"><rect x="362.24" y="474.66" width="90" height="90" rx="25.2" fill="rgba(255,255,255,0.10)" stroke="rgba(255,255,255,0.16)"/><g color="#f3ecff"><svg x="375.1" y="487.52" width="64.28" height="64.28" viewBox="0 0 24 24"><g fill="none" stroke="currentColor" stroke-linecap="round" stroke-linejoin="round" stroke-width="2"><path stroke-dasharray="40" d="M10.76 13.24c-2.34 -2.34 -2.34 -6.14 0 -8.49c2.34 -2.34 6.14 -2.34 8.49 0c2.34 2.34 2.34 6.14 0 8.49c-2.34 2.34 -6.14 2.34 -8.49 0Z" stroke-dashoffset="0"></path><path stroke-dasharray="14" stroke-dashoffset="0" d="M10.5 13.5l-7.5 7.5"></path></g></svg></g></g><g transform="rotate(2.18 534.64 539.43)"><rect x="484.61" y="489.39" width="100.08" height="100.08" rx="28.02" fill="rgba(255,255,255,0.10)" stroke="rgba(255,255,255,0.16)"/><g color="#f3ecff"><svg x="498.9" y="503.69" width="71.48" height="71.48" viewBox="0 0 24 24"><path fill="currentColor" fill-opacity="1" d="M12 3l2.35 5.76l6.21 0.46l-4.76 4.02l1.49 6.04l-5.29 -3.28l-5.29 3.28l1.49 -6.04l-4.76 -4.02l6.21 -0.46Z"></path><path fill="none" stroke="currentColor" stroke-dasharray="34" stroke-linecap="round" stroke-linejoin="round" stroke-width="2" d="M12 3l-2.35 5.76l-6.21 0.46l4.76 4.02l-1.49 6.04l5.29 -3.28M12 3l2.35 5.76l6.21 0.46l-4.76 4.02l1.49 6.04l-5.29 -3.28" stroke-dashoffset="0"></path></svg></g></g><g transform="rotate(-6.84 656.93 533.02)"><rect x="606.84" y="482.93" width="100.18" height="100.18" rx="28.05" fill="rgba(255,255,255,0.10)" stroke="rgba(255,255,255,0.16)"/><g color="#f3ecff"><svg x="621.15" y="497.24" width="71.56" height="71.56" viewBox="0 0 24 24"><g fill="none" stroke="currentColor" stroke-linecap="round" stroke-linejoin="round" stroke-width="2"><path stroke-dasharray="60" d="M12 3c4.97 0 9 4.03 9 9c0 4.97 -4.03 9 -9 9c-4.97 0 -9 -4.03 -9 -9c0 -4.97 4.03 -9 9 -9" stroke-dashoffset="0"></path><g stroke-dasharray="4" stroke-dashoffset="4"><path d="M9 9v1" stroke-dashoffset="0"></path><path d="M15 9v1" stroke-dashoffset="0"></path></g><path stroke-dasharray="14" stroke-dashoffset="0" d="M8 14c0.5 1.5 1.79 3 4 3c2.21 0 3.5 -1.5 4 -3"></path></g></svg></g></g><g transform="rotate(-4.57 794.46 528.22)"><rect x="750.45" y="484.21" width="88.02" height="88.02" rx="24.64" fill="rgba(255,255,255,0.10)" stroke="rgba(255,255,255,0.16)"/><g color="#f3ecff"><svg x="763.03" y="496.78" width="62.87" height="62.87" viewBox="0 0 24 24"><g fill="none" stroke="currentColor" stroke-linecap="round" stroke-linejoin="round" stroke-width="2"><path d="M12 6c3.31 0 6 2.69 6 6c0 3.31 -2.69 6 -6 6c-3.31 0 -6 -2.69 -6 -6c0 -3.31 2.69 -6 6 -6Z"></path><path d="M12 21v1M21 12h1M12 3v-1M3 12h-1" opacity="1" transform="rotate(360 12 12)"></path><path d="M18.5 18.5l0.5 0.5M18.5 5.5l0.5 -0.5M5.5 5.5l-0.5 -0.5M5.5 18.5l-0.5 0.5" opacity="1" transform="rotate(360 12 12)"></path></g></svg></g></g><g transform="rotate(0.6 910.68 531.8)"><rect x="864.63" y="485.75" width="92.11" height="92.11" rx="25.79" fill="rgba(255,255,255,0.10)" stroke="rgba(255,255,255,0.16)"/><g color="#f3ecff"><svg x="877.78" y="498.9" width="65.79" height="65.79" viewBox="0 0 24 24"><path fill="currentColor" d="M12 2A10 10 0 1 0 22 12A10 10 0 0 0 12 2Zm0 18a8 8 0 1 1 8-8A8 8 0 0 1 12 20Z" opacity=".5"/><path fill="currentColor" d="M20 12h2A10 10 0 0 0 12 2V4A8 8 0 0 1 20 12Z" transform="rotate(360 12 12)"></path></svg></g></g><rect width="800" height="500" fill="url(#scrim)"/></svg>
